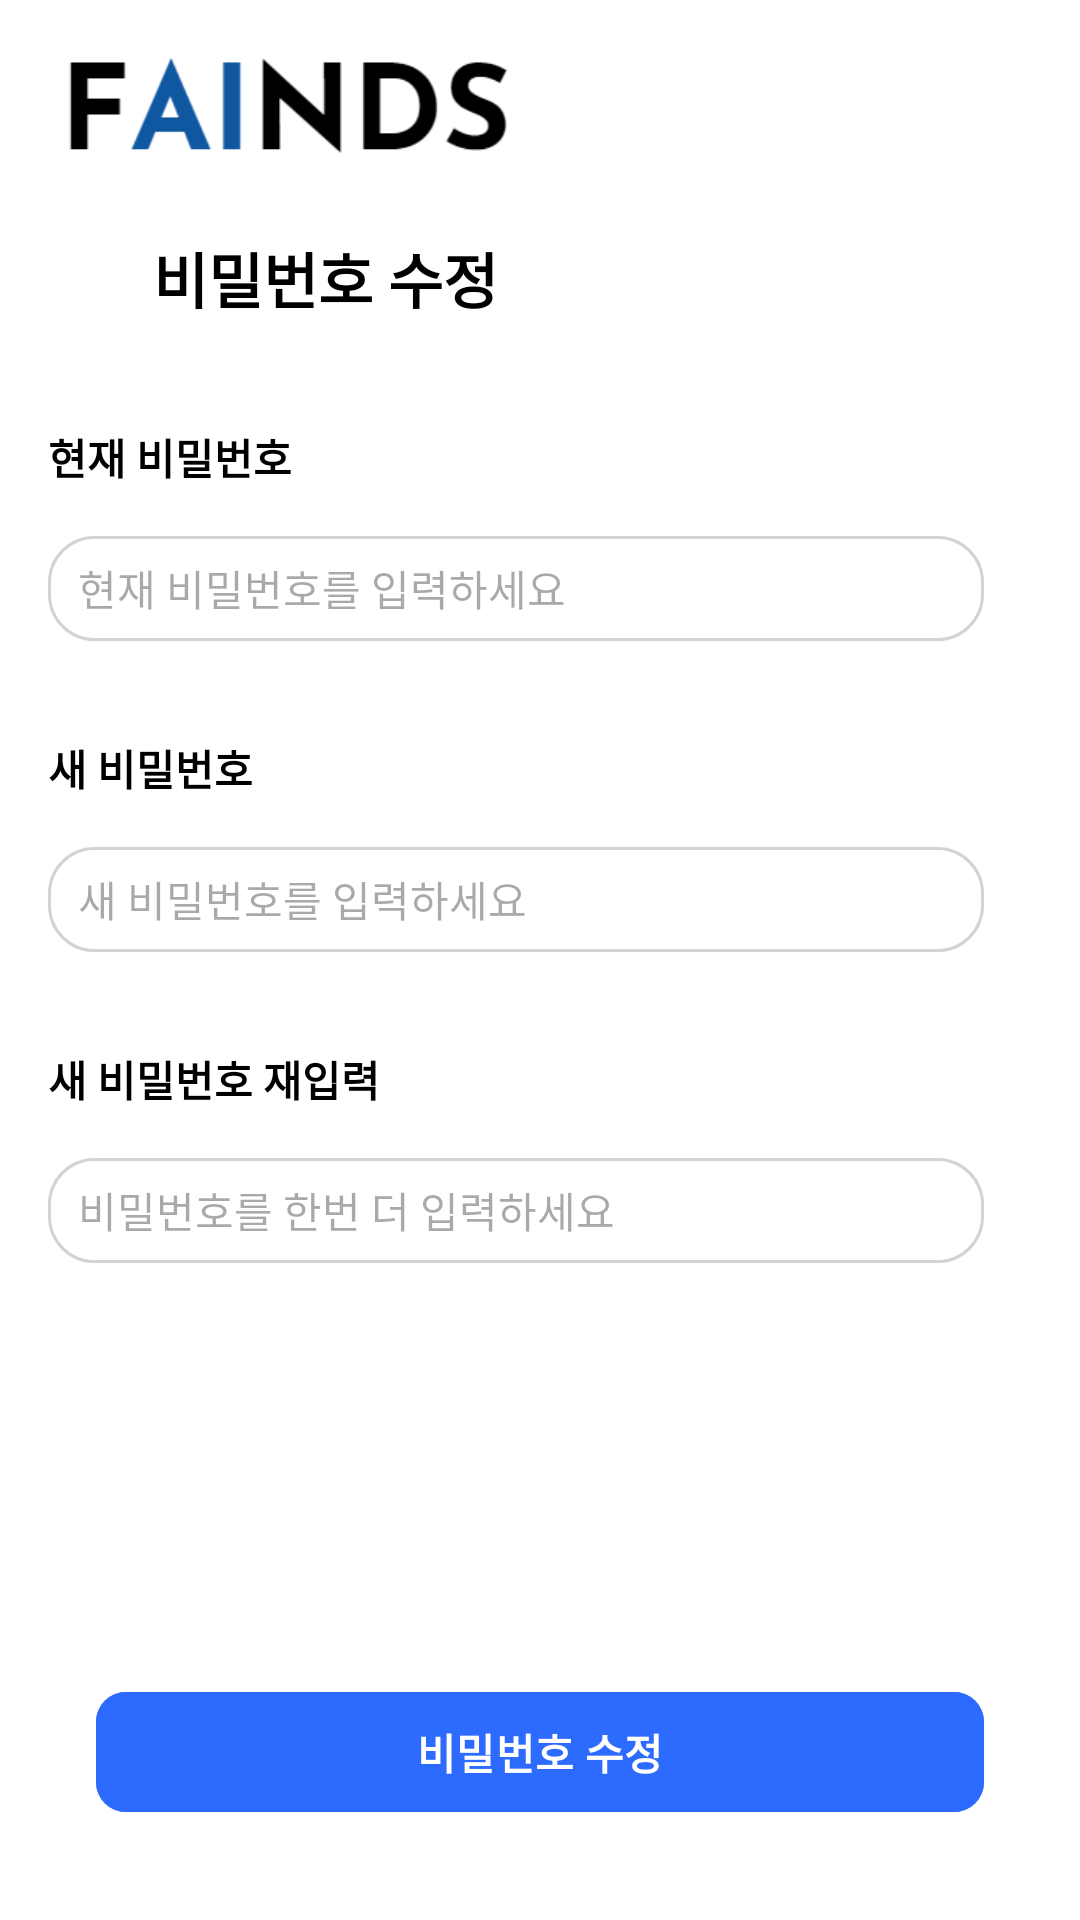

Android layout source for this screen:
<!-- AndroidManifest.xml: application theme Theme.FAINDSApplication -->
<!-- res/layout/activity_pw.xml -->
<?xml version="1.0" encoding="utf-8"?>
<androidx.constraintlayout.widget.ConstraintLayout xmlns:android="http://schemas.android.com/apk/res/android"
    xmlns:app="http://schemas.android.com/apk/res-auto"
    xmlns:tools="http://schemas.android.com/tools"
    android:layout_width="match_parent"
    android:layout_height="match_parent"
    android:background="@color/white"
    tools:context=".PwActivity">

    <androidx.constraintlayout.widget.Guideline
        android:id="@+id/guideline"
        android:layout_width="wrap_content"
        android:layout_height="wrap_content"
        android:orientation="horizontal"
        app:layout_constraintGuide_begin="59dp" />

    <TextView
        android:id="@+id/textView8"
        android:layout_width="wrap_content"
        android:layout_height="wrap_content"
        android:text="비밀번호 수정"
        android:textColor="@color/black"
        android:textSize="20dp"
        android:textStyle="bold"
        app:layout_constraintBottom_toBottomOf="@+id/imgBack"
        app:layout_constraintStart_toEndOf="@+id/imgBack"
        app:layout_constraintTop_toTopOf="@+id/imgBack" />

    <EditText
        android:id="@+id/currentPw"
        android:layout_width="0dp"
        android:layout_height="35dp"
        android:layout_marginTop="16dp"
        android:layout_marginEnd="32dp"
        android:background="@drawable/boardstyle"
        android:ems="10"
        android:hint="현재 비밀번호를 입력하세요"
        android:inputType="textPassword"
        android:paddingLeft="10dp"
        android:textColor="@color/black"
        android:textSize="14dp"
        app:layout_constraintEnd_toEndOf="parent"
        app:layout_constraintStart_toStartOf="@+id/textView9"
        app:layout_constraintTop_toBottomOf="@+id/textView9" />

    <TextView
        android:id="@+id/textView9"
        android:layout_width="wrap_content"
        android:layout_height="wrap_content"
        android:layout_marginTop="32dp"
        android:text="현재 비밀번호"
        android:textColor="@color/black"
        android:textSize="14dp"
        android:textStyle="bold"
        app:layout_constraintBottom_toTopOf="@+id/currentPw"
        app:layout_constraintEnd_toEndOf="@+id/textView8"
        app:layout_constraintHorizontal_bias="0.0"
        app:layout_constraintStart_toStartOf="@+id/imgBack"
        app:layout_constraintTop_toBottomOf="@+id/imgBack" />

    <TextView
        android:id="@+id/newPW"
        android:layout_width="wrap_content"
        android:layout_height="wrap_content"
        android:layout_marginTop="32dp"
        android:text="새 비밀번호"
        android:textColor="@color/black"
        android:textSize="14dp"
        android:textStyle="bold"
        app:layout_constraintBottom_toTopOf="@+id/newPw"
        app:layout_constraintStart_toStartOf="@+id/currentPw"
        app:layout_constraintTop_toBottomOf="@+id/currentPw" />

    <EditText
        android:id="@+id/newPw"
        android:layout_width="0dp"
        android:layout_height="35dp"
        android:layout_marginTop="16dp"
        android:layout_marginEnd="32dp"
        android:background="@drawable/boardstyle"
        android:ems="10"
        android:hint="새 비밀번호를 입력하세요"
        android:inputType="textPassword"
        android:paddingLeft="10dp"
        android:textColor="@color/black"
        android:textSize="14dp"
        app:layout_constraintEnd_toEndOf="parent"
        app:layout_constraintStart_toStartOf="@+id/newPW"
        app:layout_constraintTop_toBottomOf="@+id/newPW" />

    <TextView
        android:id="@+id/boardCmtNum"
        android:layout_width="wrap_content"
        android:layout_height="wrap_content"
        android:layout_marginTop="32dp"
        android:text="새 비밀번호 재입력"
        android:textColor="@color/black"
        android:textSize="14dp"
        android:textStyle="bold"
        app:layout_constraintBottom_toTopOf="@+id/confirmPw"
        app:layout_constraintStart_toStartOf="@+id/newPw"
        app:layout_constraintTop_toBottomOf="@+id/newPw" />

    <EditText
        android:id="@+id/confirmPw"
        android:layout_width="0dp"
        android:layout_height="35dp"
        android:layout_marginTop="16dp"
        android:layout_marginEnd="32dp"
        android:background="@drawable/boardstyle"
        android:ems="10"
        android:hint="비밀번호를 한번 더 입력하세요"
        android:inputType="textPassword"
        android:paddingLeft="10dp"
        android:textColor="@color/black"
        android:textSize="14dp"
        app:layout_constraintEnd_toEndOf="parent"
        app:layout_constraintStart_toStartOf="@+id/boardCmtNum"
        app:layout_constraintTop_toBottomOf="@+id/boardCmtNum" />

    <Button
        android:id="@+id/btnPw"
        android:layout_width="0dp"
        android:layout_height="wrap_content"
        android:layout_marginStart="32dp"
        android:layout_marginEnd="32dp"
        android:layout_marginBottom="32dp"
        android:backgroundTint="@color/btnBlue"
        android:text="@string/btnPw"
        android:textSize="14dp"
        android:textStyle="bold"
        app:cornerRadius="10dp"
        app:layout_constraintBottom_toBottomOf="parent"
        app:layout_constraintEnd_toEndOf="parent"
        app:layout_constraintHorizontal_bias="1.0"
        app:layout_constraintStart_toStartOf="parent"
        app:layout_constraintTop_toBottomOf="@+id/confirmPw"
        app:layout_constraintVertical_bias="1.0" />

    <ImageView
        android:id="@+id/imgLogo"
        android:layout_width="160dp"
        android:layout_height="40dp"
        android:layout_marginStart="16dp"
        android:layout_marginTop="16dp"
        app:layout_constraintBottom_toTopOf="@+id/guideline"
        app:layout_constraintStart_toStartOf="parent"
        app:layout_constraintTop_toTopOf="parent"
        app:layout_constraintVertical_bias="0.0"
        app:srcCompat="@drawable/logo_new" />

    <ImageView
        android:id="@+id/imgBack"
        android:layout_width="35dp"
        android:layout_height="35dp"
        app:layout_constraintBottom_toTopOf="@+id/guideline25"
        app:layout_constraintEnd_toStartOf="@+id/textView8"
        app:layout_constraintStart_toStartOf="@+id/imgLogo"
        app:layout_constraintTop_toTopOf="@+id/guideline"
        app:layout_constraintVertical_bias=".5"
        app:srcCompat="@drawable/icon_back" />

    <androidx.constraintlayout.widget.Guideline
        android:id="@+id/guideline25"
        android:layout_width="wrap_content"
        android:layout_height="wrap_content"
        android:orientation="horizontal"
        app:layout_constraintGuide_begin="126dp" />

    <TextView
        android:id="@+id/tvPwCheck"
        android:layout_width="wrap_content"
        android:layout_height="wrap_content"
        android:layout_marginTop="4dp"
        android:text="비밀번호가 일치합니다!"
        android:textColor="@color/blue"
        android:textSize="14dp"
        android:visibility="invisible"
        app:layout_constraintEnd_toEndOf="@+id/currentPw"
        app:layout_constraintHorizontal_bias="0.0"
        app:layout_constraintStart_toStartOf="@+id/currentPw"
        app:layout_constraintTop_toBottomOf="@+id/currentPw" />

    <TextView
        android:id="@+id/tvNewPwCheck"
        android:layout_width="wrap_content"
        android:layout_height="wrap_content"
        android:layout_marginTop="4dp"
        android:text="비밀번호가 일치합니다!"
        android:textColor="@color/blue"
        android:textSize="14dp"
        android:visibility="invisible"
        app:layout_constraintEnd_toEndOf="@+id/confirmPw"
        app:layout_constraintHorizontal_bias="0.0"
        app:layout_constraintStart_toStartOf="@+id/confirmPw"
        app:layout_constraintTop_toBottomOf="@+id/confirmPw" />

</androidx.constraintlayout.widget.ConstraintLayout>
<!-- resources referenced by this layout -->
<resources>
  <color name="black">#FF000000</color>
  <color name="blue">#0A569D</color>
  <color name="btnBlue">#2d6afe</color>
  <color name="white">#FFFFFFFF</color>
  <!-- drawable boardstyle (drawable) -->
  <?xml version="1.0" encoding="utf-8"?>
  <layer-list xmlns:android="http://schemas.android.com/apk/res/android">
      <item>
          <shape android:shape="rectangle">
              <stroke android:width = "1dp" android:color = "#d3d3d3"/>
              <corners
                  android:bottomRightRadius="15dp"
                  android:bottomLeftRadius="15dp"
                  android:topLeftRadius="15dp"
                  android:topRightRadius="15dp"/>
  
          </shape>
      </item>
  
      <item
          android:bottom="1dp"
          android:left="1dp"
          android:right="1dp"
          android:top="1dp">
          <shape android:shape="rectangle">
              <solid android:color="#FFFFFF"/>
              <corners
                  android:bottomRightRadius="15dp"
                  android:bottomLeftRadius="15dp"
                  android:topLeftRadius="15dp"
                  android:topRightRadius="15dp"
                  android:elevation="10dp"/>
          </shape>
      </item>
  </layer-list>
  <!-- drawable logo_new: png bitmap (drawable, 4098 bytes) -->
  <string name="btnPw">비밀번호 수정</string>
  <style name="Theme.FAINDSApplication" parent="Base.Theme.FAINDSApplication" />
  <style name="Base.Theme.FAINDSApplication" parent="Theme.Material3.DayNight.NoActionBar">
          
          
          <item name="android:statusBarColor">@color/white</item> 
          <item name="android:windowLightStatusBar">true</item>   
      </style>
</resources>
